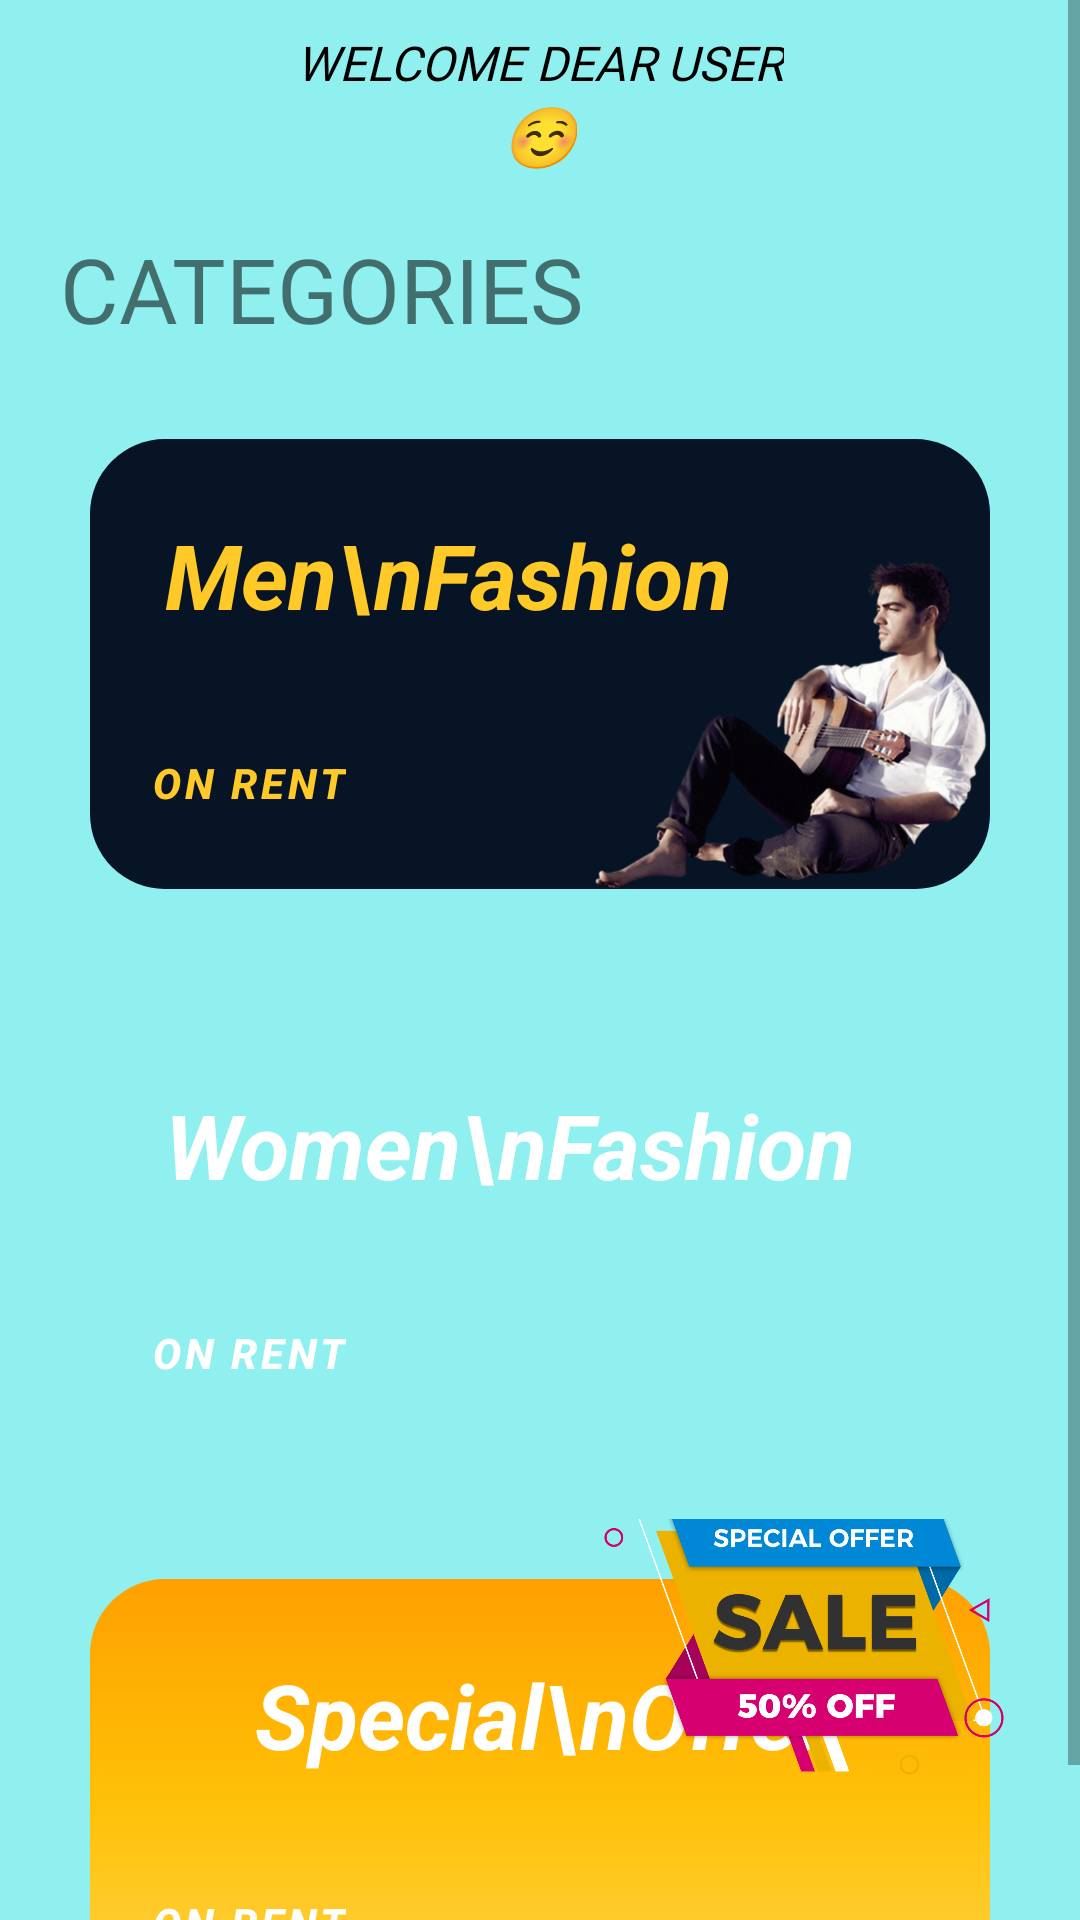

Here is an Android app screen rendered from its layout file. Give the layout XML and the strings, colors and styles it references.
<!-- AndroidManifest.xml: application theme Theme.AffordableFunctionOutfit -->
<!-- res/layout/fragment_buyer_product_categories.xml -->
<?xml version="1.0" encoding="utf-8"?>
<ScrollView xmlns:android="http://schemas.android.com/apk/res/android"
    xmlns:tools="http://schemas.android.com/tools"
    android:layout_width="match_parent"
    android:layout_height="match_parent"
    android:background="@color/lightWhite"
    tools:context=".Buyer.BFragment.BuyerProductCategoriesFragment">


    <LinearLayout
        android:layout_width="match_parent"
        android:layout_height="wrap_content"
        android:layout_margin="10dp"
        android:orientation="vertical">

        <RelativeLayout
            android:layout_width="match_parent"
            android:layout_height="?actionBarSize">

            <TextView
                android:id="@+id/title"
                android:layout_width="wrap_content"
                android:layout_height="wrap_content"
                android:layout_centerHorizontal="true"
                android:fontFamily="@font/brandon_grotesque_black"
                android:text="Welcome Dear user"
                android:textSize="16sp"
                android:textColor="@android:color/widget_edittext_dark"
                android:textStyle="italic"
                android:textAllCaps="true"/>
            <TextView
                android:layout_below="@+id/title"
                android:layout_width="wrap_content"
                android:layout_height="wrap_content"
                android:layout_centerHorizontal="true"
                android:fontFamily="@font/brandon_grotesque_black"
                android:text="☺"
                android:textSize="20sp"
                android:textColor="@android:color/widget_edittext_dark"
                android:textStyle="italic" />
        </RelativeLayout>

        <TextView
            android:layout_width="wrap_content"
            android:layout_height="wrap_content"
            android:fontFamily="@font/brandon_grotesque_black"
            android:padding="10dp"
            android:text="Categories"
            android:textAllCaps="true"
            android:textSize="30sp" />

        <RelativeLayout
            android:id="@+id/menCard"
            android:layout_width="match_parent"
            android:layout_height="190dp">

            <RelativeLayout
                android:layout_width="match_parent"
                android:layout_height="150dp"
                android:layout_margin="20dp"
                android:background="@drawable/bg_card1_men">

                <TextView
                    android:layout_width="wrap_content"
                    android:layout_height="wrap_content"
                    android:padding="25dp"
                    android:text="Men\nFashion"
                    android:textColor="@color/yellowLight"
                    android:textSize="30sp"
                    android:textStyle="bold|italic" />

                <Button
                    android:layout_width="wrap_content"
                    android:layout_height="wrap_content"
                    android:layout_alignParentBottom="true"
                    android:background="#00000000"
                    android:padding="20dp"
                    android:text="@string/on_rent"
                    android:textColor="@color/yellowLight"
                    android:textStyle="bold|italic" />
            </RelativeLayout>

            <ImageView
                android:layout_width="135dp"
                android:layout_height="110dp"
                android:layout_alignParentEnd="true"
                android:layout_marginTop="60dp"
                android:layout_marginEnd="19dp"
                android:src="@drawable/men_shopping_card" />

        </RelativeLayout>

        <RelativeLayout
            android:id="@+id/womenCard"
            android:layout_width="match_parent"
            android:layout_height="190dp">

            <RelativeLayout
                android:layout_width="match_parent"
                android:layout_height="150dp"
                android:layout_margin="20dp"
                android:background="@drawable/bg_card2_women">

                <TextView
                    android:layout_width="wrap_content"
                    android:layout_height="wrap_content"
                    android:padding="25dp"
                    android:text="Women\nFashion"
                    android:textColor="@color/white"
                    android:textSize="30sp"
                    android:textStyle="bold|italic" />

                <Button
                    android:layout_width="wrap_content"
                    android:layout_height="wrap_content"
                    android:layout_alignParentBottom="true"
                    android:background="#00000000"
                    android:padding="20dp"
                    android:text="@string/on_rent"
                    android:textStyle="bold|italic" />
            </RelativeLayout>

            <ImageView
                android:layout_width="150dp"
                android:layout_height="165dp"
                android:layout_alignParentEnd="true"
                android:layout_marginTop="5dp"
                android:layout_marginEnd="7dp"
                android:src="@drawable/woment_shopping_card" />
        </RelativeLayout>

        <RelativeLayout
            android:id="@+id/specialCard"
            android:layout_width="match_parent"
            android:layout_height="190dp">

            <RelativeLayout
                android:layout_width="match_parent"
                android:layout_height="150dp"
                android:layout_margin="20dp"
                android:background="@drawable/bg_card3_special">

                <TextView
                    android:layout_width="wrap_content"
                    android:layout_height="wrap_content"
                    android:padding="25dp"
                    android:text="Special\nOffer"
                    android:textColor="@color/white"
                    android:textSize="30sp"
                    android:layout_marginLeft="30dp"
                    android:textStyle="bold|italic" />

                <Button
                    android:layout_width="wrap_content"
                    android:layout_height="wrap_content"
                    android:layout_alignParentBottom="true"
                    android:background="#00000000"
                    android:padding="20dp"
                    android:text="@string/on_rent"
                    android:textStyle="bold|italic" />
            </RelativeLayout>

            <ImageView
                android:layout_width="150dp"
                android:layout_height="165dp"
                android:layout_alignParentEnd="true"
                android:layout_marginTop="-50dp"
                android:layout_marginEnd="7dp"
                android:src="@drawable/special_sale_card" />
        </RelativeLayout>
    </LinearLayout>

</ScrollView>
<!-- resources referenced by this layout -->
<resources>
  <color name="lightWhite">#90F0F0</color>
  <color name="white">#FFFFFFFF</color>
  <color name="yellowLight">#ffca28</color>
  <!-- drawable bg_card1_men (drawable) -->
  <?xml version="1.0" encoding="utf-8"?>
  <shape xmlns:android="http://schemas.android.com/apk/res/android"
      android:shape="rectangle">
  
      <solid android:color="#071425"/>
      <corners android:radius="25dp"/>
  
  </shape>
  <!-- drawable bg_card3_special (drawable) -->
  <?xml version="1.0" encoding="utf-8"?>
  <shape xmlns:android="http://schemas.android.com/apk/res/android"
      android:shape="rectangle">
  
      <gradient
          android:startColor="#ffd54f"
          android:centerColor="#ffc107"
          android:endColor="#ffa000"
          android:angle="90"/>
      <corners android:radius="25dp"/>
  
  </shape>
  <!-- drawable men_shopping_card: png bitmap (drawable, 321258 bytes) -->
  <!-- drawable special_sale_card: png bitmap (drawable, 304264 bytes) -->
  <string name="on_rent">on rent</string>
  <style name="Theme.AffordableFunctionOutfit" parent="Theme.MaterialComponents.DayNight.NoActionBar">
          
          <item name="colorPrimary">@color/colorPrimary</item>
          <item name="colorPrimaryVariant">@color/colorAccent</item>
          <item name="colorOnPrimary">@color/white</item>
          
          <item name="colorSecondary">@color/teal_200</item>
          <item name="colorSecondaryVariant">@color/teal_700</item>
          <item name="colorOnSecondary">@color/black</item>
          
          <item name="android:statusBarColor" tools:targetApi="l">@color/statusColor</item>
          
          <item name="android:windowContentTransitions">true</item>
      </style>
  <color name="colorPrimary">#ffffff</color>
  <color name="colorAccent">#628994</color>
  <color name="teal_200">#FF03DAC5</color>
  <color name="teal_700">#FF018786</color>
  <color name="black">#FF000000</color>
  <color name="statusColor">#16182B</color>
</resources>
